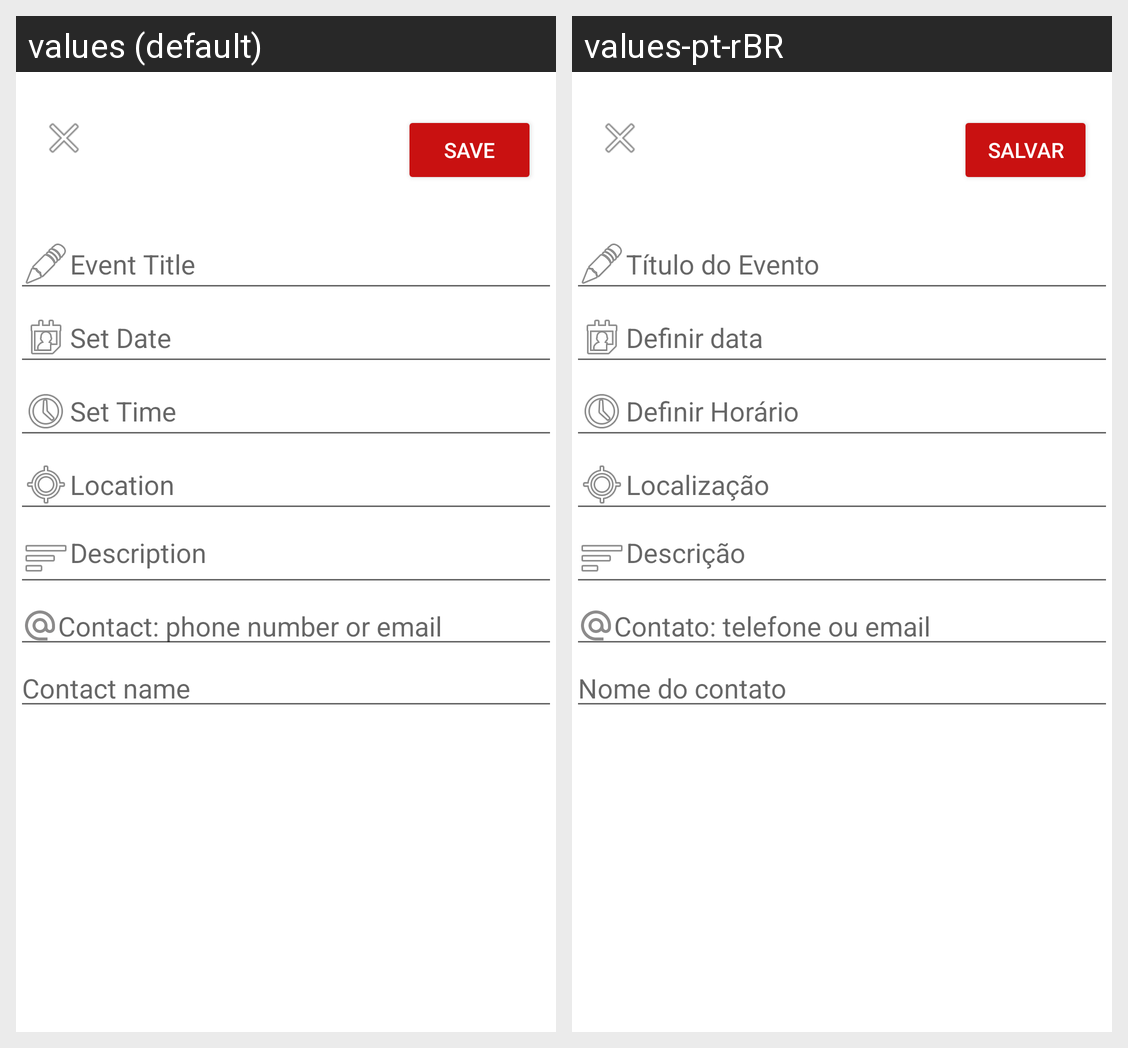

Translations of the strings shown on this Android screen, per locale in the grid:
Android screen res/layout/activity_cadastro_evento.xml rendered under 2 locales, left to right: values (default), values-pt-rBR. Device: Nexus 5 (rendered at 1080×1920; each locale shown at half size, 540×960, under a caption strip naming it); theme Theme.AtividadeAvaliativa1.
Strings drawn on this screen, with the default value and each locale's value (text and hints the layout hard-codes, and strings that could not be matched under every locale, appear in the picture but are not listed):

define_date_event
  values: Set Date
  values-pt-rBR: Definir data

define_hour_event
  values: Set Time
  values-pt-rBR: Definir Horário

title_event
  values: Event Title
  values-pt-rBR: Título do Evento

location
  values: Location
  values-pt-rBR: Localização

save
  values: Save
  values-pt-rBR: Salvar

description
  values: Description
  values-pt-rBR: Descrição

contact
  values: Contact: phone number or email
  values-pt-rBR: Contato: telefone ou email

nameCont
  values: Contact name
  values-pt-rBR: Nome do contato
